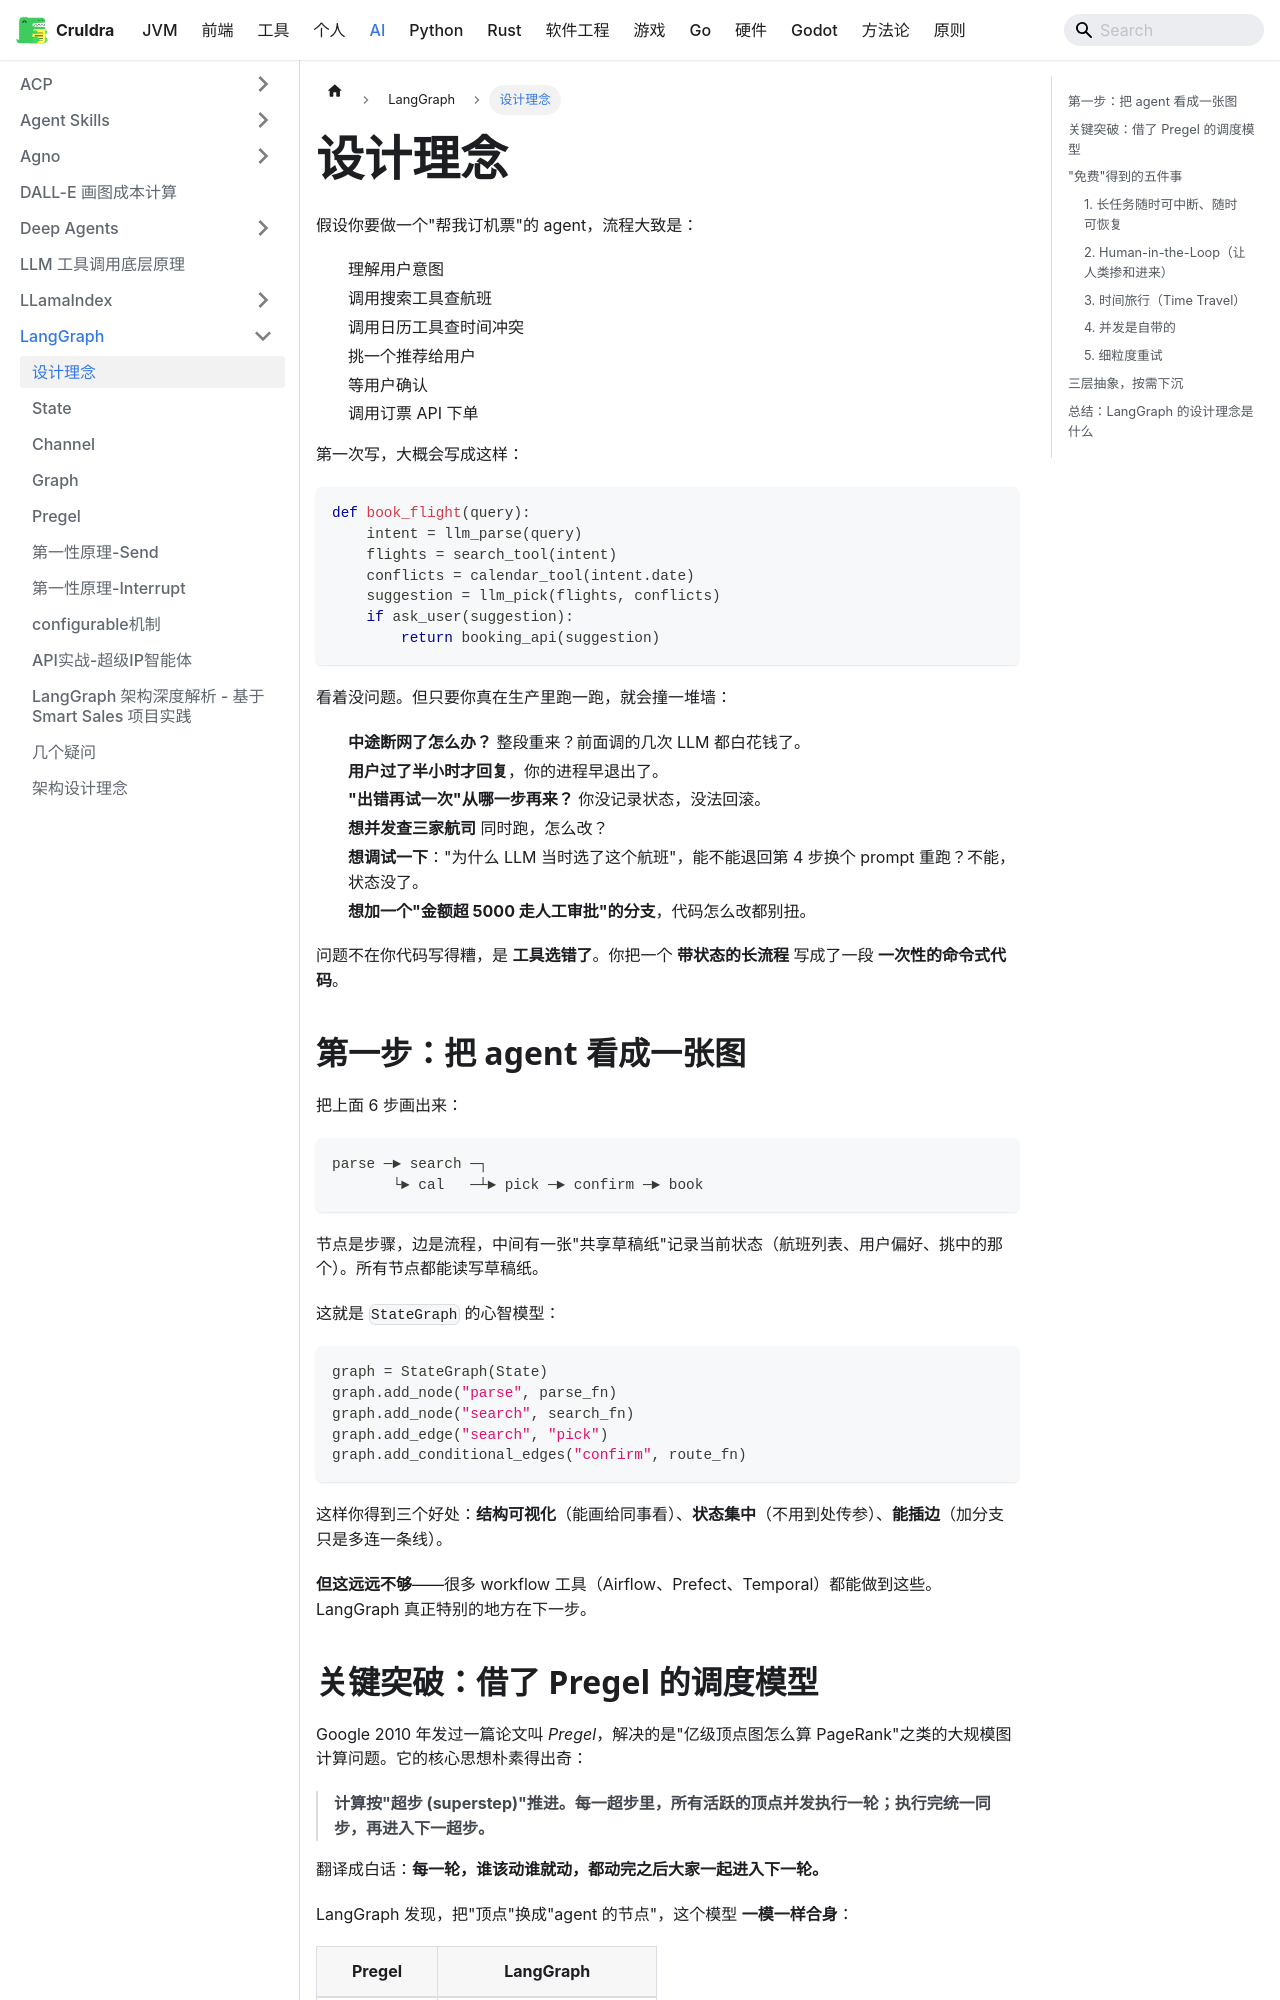

repository: cruldra/notes3 · page: docs/AI/LangGraph/设计理念.html · generator: docusaurus

---
sidebar_position: 1
---
假设你要做一个"帮我订机票"的 agent，流程大致是：

1. 理解用户意图
2. 调用搜索工具查航班
3. 调用日历工具查时间冲突
4. 挑一个推荐给用户
5. 等用户确认
6. 调用订票 API 下单

第一次写，大概会写成这样：

```python
def book_flight(query):
    intent = llm_parse(query)
    flights = search_tool(intent)
    conflicts = calendar_tool(intent.date)
    suggestion = llm_pick(flights, conflicts)
    if ask_user(suggestion):
        return booking_api(suggestion)
```

看着没问题。但只要你真在生产里跑一跑，就会撞一堆墙：

- **中途断网了怎么办？** 整段重来？前面调的几次 LLM 都白花钱了。
- **用户过了半小时才回复**，你的进程早退出了。
- **"出错再试一次"从哪一步再来？** 你没记录状态，没法回滚。
- **想并发查三家航司** 同时跑，怎么改？
- **想调试一下**："为什么 LLM 当时选了这个航班"，能不能退回第 4 步换个 prompt 重跑？不能，状态没了。
- **想加一个"金额超 5000 走人工审批"的分支**，代码怎么改都别扭。

问题不在你代码写得糟，是 **工具选错了**。你把一个 **带状态的长流程** 写成了一段 **一次性的命令式代码**。

## 第一步：把 agent 看成一张图

把上面 6 步画出来：

```
parse ─► search ─┐
       └► cal   ─┴► pick ─► confirm ─► book
```

节点是步骤，边是流程，中间有一张"共享草稿纸"记录当前状态（航班列表、用户偏好、挑中的那个）。所有节点都能读写草稿纸。

这就是 `StateGraph` 的心智模型：

```python
graph = StateGraph(State)
graph.add_node("parse", parse_fn)
graph.add_node("search", search_fn)
graph.add_edge("search", "pick")
graph.add_conditional_edges("confirm", route_fn)
```

这样你得到三个好处：**结构可视化**（能画给同事看）、**状态集中**（不用到处传参）、**能插边**（加分支只是多连一条线）。

**但这远远不够**——很多 workflow 工具（Airflow、Prefect、Temporal）都能做到这些。LangGraph 真正特别的地方在下一步。
